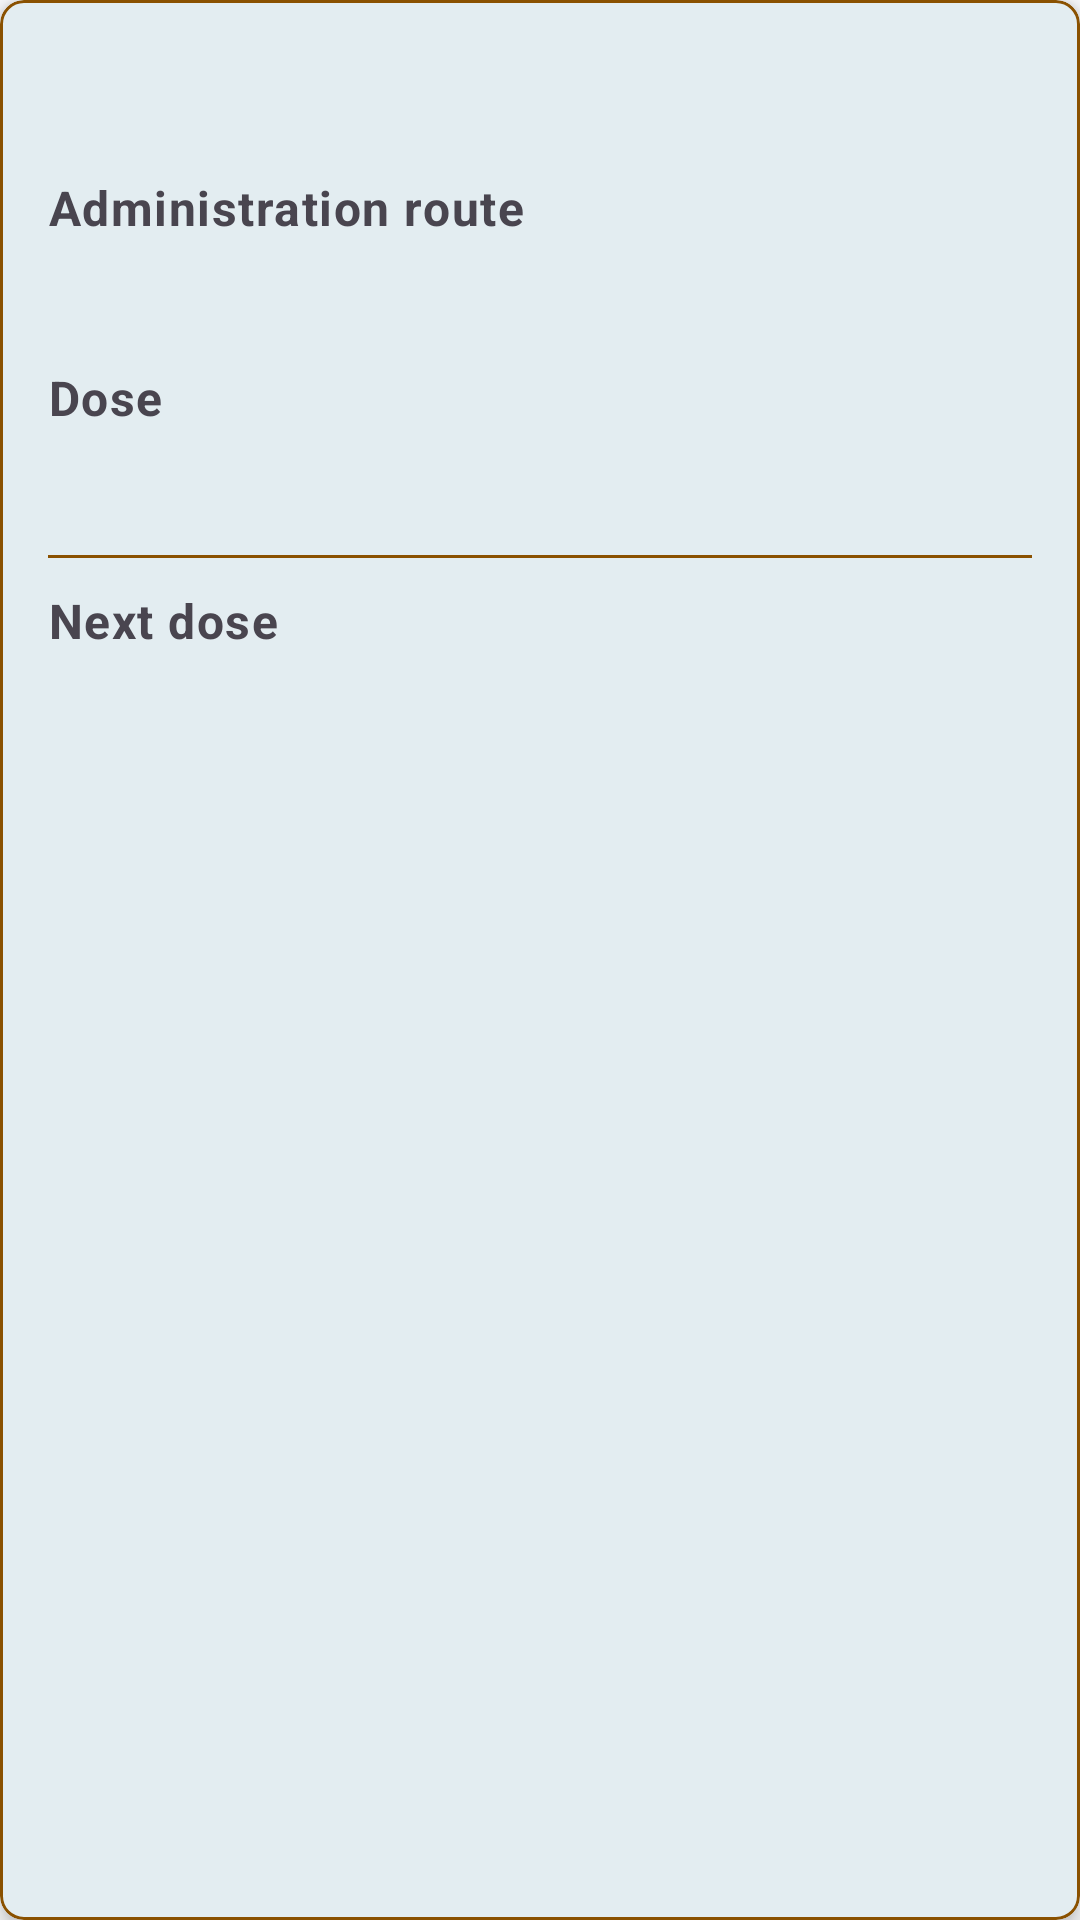

Produce the Android XML layout that renders to this screen, including the resource entries it uses.
<!-- AndroidManifest.xml: application theme Theme.HealthTrackR -->
<!-- res/layout/card_medicine.xml -->
<?xml version="1.0" encoding="utf-8"?>
<com.google.android.material.card.MaterialCardView xmlns:android="http://schemas.android.com/apk/res/android"
    xmlns:app="http://schemas.android.com/apk/res-auto"
    android:layout_width="match_parent"
    android:layout_height="wrap_content"
    app:cardCornerRadius="@dimen/card_corner_radius"
    app:strokeColor="?attr/colorAccent"
    app:cardElevation="@dimen/card_elevation"
    android:clickable="true"
    android:focusable="true">

    <LinearLayout
        android:layout_width="match_parent"
        android:layout_height="wrap_content"
        android:orientation="vertical"
        android:padding="@dimen/card_linear_layout_padding"
        app:layout_constraintBottom_toBottomOf="parent"
        app:layout_constraintTop_toTopOf="parent">

        <TextView
            android:id="@+id/textViewName"
            android:layout_width="match_parent"
            android:layout_height="wrap_content"
            android:textAppearance="?attr/textAppearanceHeadlineSmall"
            android:textStyle="bold" />

        <TextView
            style="@style/Widget.HealthTrackR.TextView.Bold"
            android:text="@string/medicines_administration_route" />

        <TextView
            android:id="@+id/textViewAdministrationRoute"
            style="@style/Widget.HealthTrackR.TextView.Value" />

        <TextView
            style="@style/Widget.HealthTrackR.TextView.Bold"
            android:text="@string/medicines_dose" />

        <TextView
            android:id="@+id/textViewDose"
            style="@style/Widget.HealthTrackR.TextView.Value" />

        <View
            android:layout_width="match_parent"
            android:layout_height="@dimen/view_separator_height"
            android:layout_marginTop="@dimen/text_view_margin_top"
            android:background="?attr/colorAccent" />

        <TextView
            style="@style/Widget.HealthTrackR.TextView.Bold"
            android:text="@string/medicines_next_dose" />

        <TextView
            android:id="@+id/textViewNextDose"
            style="@style/Widget.HealthTrackR.TextView.Value" />

    </LinearLayout>

</com.google.android.material.card.MaterialCardView>
<!-- resources referenced by this layout -->
<resources>
  <dimen name="card_corner_radius">8dp</dimen>
  <dimen name="card_elevation">4dp</dimen>
  <dimen name="card_linear_layout_padding">16dp</dimen>
  <dimen name="text_view_margin_top">10dp</dimen>
  <dimen name="view_separator_height">1dp</dimen>
  <string name="medicines_administration_route">Administration route</string>
  <string name="medicines_dose">Dose</string>
  <string name="medicines_next_dose">Next dose</string>
  <style name="Widget.HealthTrackR.TextView.Bold">
          <item name="android:textStyle">bold</item>
      </style>
  <style name="Widget.HealthTrackR.TextView.Value">
          <item name="android:layout_marginStart">@dimen/text_view_value_margin_start</item>
      </style>
  <dimen name="text_view_value_margin_start">15dp</dimen>
  <style name="TextAppearance.HealthTrackR.TitleLarge" parent="TextAppearance.Material3.TitleLarge">
          <item name="fontFamily">sans-serif</item>
          <item name="android:textStyle">normal</item>
          <item name="android:textColor">?android:textColorPrimary</item>
      </style>
  <style name="TextAppearance.HealthTrackR.TitleMedium" parent="TextAppearance.Material3.TitleMedium">
          <item name="fontFamily">sans-serif</item>
          <item name="android:textStyle">normal</item>
          <item name="android:textColor">?android:textColorPrimary</item>
      </style>
  <style name="TextAppearance.HealthTrackR.TitleSmall" parent="TextAppearance.Material3.TitleSmall">
          <item name="fontFamily">sans-serif</item>
          <item name="android:textStyle">normal</item>
          <item name="android:textColor">?android:textColorPrimary</item>
      </style>
  <style name="TextAppearance.HealthTrackR.BodyLarge" parent="TextAppearance.Material3.BodyLarge">
          <item name="fontFamily">sans-serif</item>
          <item name="android:textStyle">normal</item>
          <item name="android:textColor">?android:textColorSecondary</item>
      </style>
  <style name="TextAppearance.HealthTrackR.BodyMedium" parent="TextAppearance.Material3.BodyMedium">
          <item name="fontFamily">sans-serif</item>
          <item name="android:textStyle">normal</item>
          <item name="android:textColor">?android:textColorSecondary</item>
      </style>
  <style name="TextAppearance.HealthTrackR.BodySmall" parent="TextAppearance.Material3.BodySmall">
          <item name="fontFamily">sans-serif</item>
          <item name="android:textStyle">normal</item>
          <item name="android:textColor">?android:textColorSecondary</item>
      </style>
  <color name="light_primary">#00677D</color>
  <color name="light_onPrimary">#FFFFFF</color>
  <color name="light_primaryContainer">#B2EBFF</color>
  <color name="light_onPrimaryContainer">#001F27</color>
  <color name="light_secondary">#8A5100</color>
  <color name="light_onSecondary">#FFFFFF</color>
  <color name="light_secondaryContainer">#FFDCBD</color>
  <color name="light_onSecondaryContainer">#2C1600</color>
  <color name="light_tertiary">#006D3F</color>
  <color name="light_onTertiary">#FFFFFF</color>
  <color name="light_tertiaryContainer">#92F7B7</color>
  <color name="light_onTertiaryContainer">#00210F</color>
  <color name="light_error">#BA1A1A</color>
  <color name="light_errorContainer">#FFDAD6</color>
  <color name="light_onError">#FFFFFF</color>
  <color name="light_onErrorContainer">#410002</color>
  <color name="light_background">#FBFCFE</color>
  <color name="light_onBackground">#191C1D</color>
  <color name="light_surface">#FBFCFE</color>
  <color name="light_onSurface">#191C1D</color>
  <color name="light_surfaceVariant">#DBE4E8</color>
  <color name="light_onSurfaceVariant">#40484B</color>
  <color name="light_outline">#70787C</color>
  <color name="light_inverseOnSurface">#EFF1F2</color>
  <color name="light_inverseSurface">#2E3132</color>
  <color name="light_inversePrimary">#59D5F8</color>
</resources>
